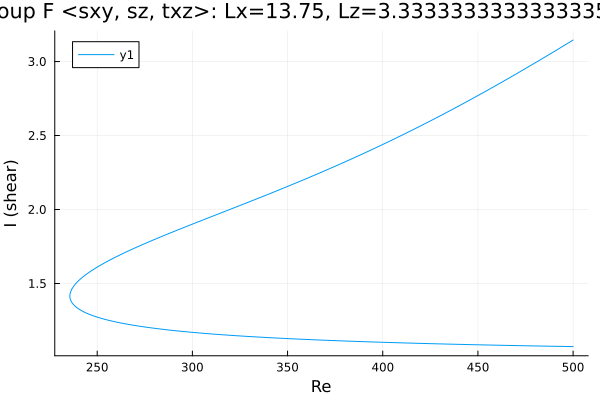

Data behind this chart, as committed beside it:
Re, shear
500.0, 1.074
499.6, 1.074
498.2, 1.074
496.8, 1.074
495.4, 1.075
494, 1.075
492.6, 1.075
491.1, 1.075
489.7, 1.076
488.3, 1.076
486.9, 1.076
485.5, 1.077
484.1, 1.077
482.7, 1.077
481.3, 1.078
479.8, 1.078
478.4, 1.078
477, 1.079
475.6, 1.079
474.2, 1.079
472.8, 1.08
471.4, 1.08
469.9, 1.08
468.5, 1.081
467.1, 1.081
465.7, 1.082
464.3, 1.082
462.9, 1.082
461.5, 1.083
460, 1.083
458.6, 1.083
457.2, 1.084
455.8, 1.084
454.4, 1.085
453, 1.085
451.6, 1.085
450.1, 1.086
448.7, 1.086
447.3, 1.087
445.9, 1.087
444.5, 1.087
443.1, 1.088
441.7, 1.088
440.2, 1.089
438.8, 1.089
437.4, 1.09
436, 1.09
434.6, 1.09
433.2, 1.091
431.8, 1.091
430.3, 1.092
428.9, 1.092
427.5, 1.093
426.1, 1.093
424.7, 1.094
423.3, 1.094
421.9, 1.095
420.4, 1.095
419, 1.096
417.6, 1.096
... 379 more rows
